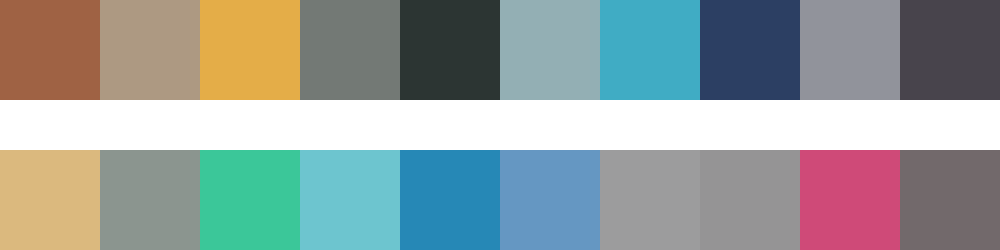

The file beside this chart, header and first rows:
#9f6244	#ad9982	#e4ad48	#737975	#2c3533	#93afb4	#40acc4	#2c3f63	#91939b	#48444c
#dbb97e	#8b958f	#3bc799	#6dc5cf	#2688b6	#6597c2	#9c9c9d	#959495	#cf4a78	#72696b
